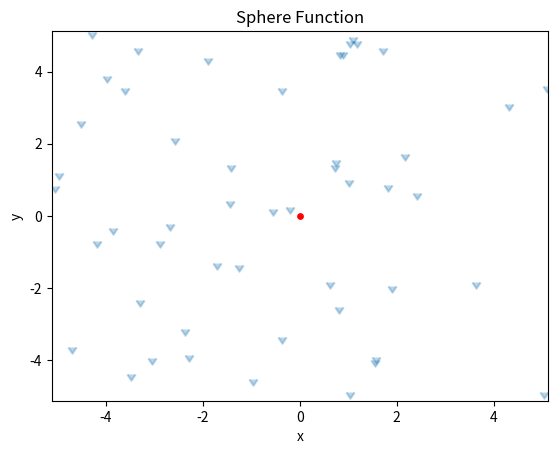
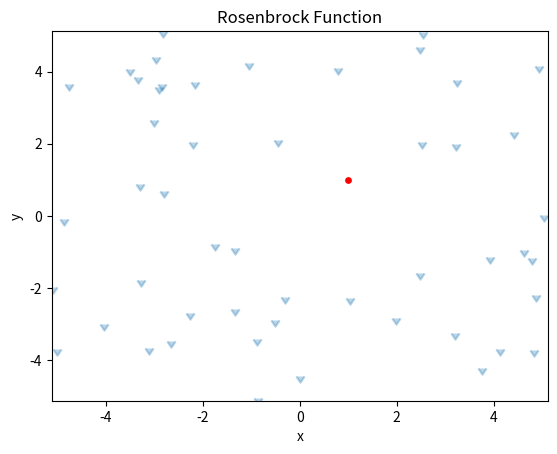
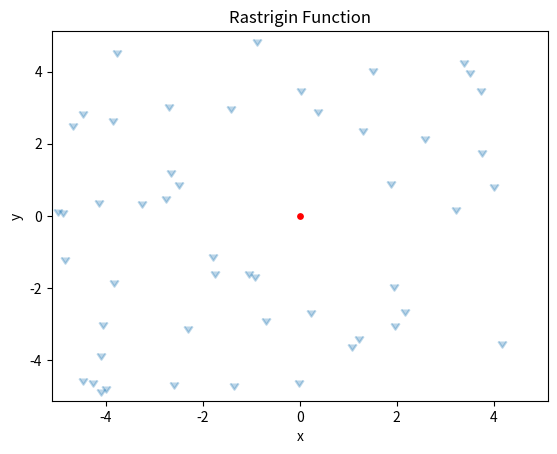

The script that saved these images, in order:
import matplotlib.pyplot as plt
import numpy as np
from matplotlib.animation import FuncAnimation


def sphere(x):
    return np.sum(np.square(x))


def rosenbrock(x):
    return np.sum(100 * np.square(x[1:] - np.square(x[:-1])) + np.square(1 - x[:-1]))


def rastrigin(x):
    n = len(x)
    A = 10
    return A * n + np.sum(np.square(x) - A * np.cos(2 * np.pi * x))


# Define the HBMO algorithm
def hbmo(cost_func, dim, pop_size, max_iter, crossover_prob, mutation_prob):
    lower_bound = -5.12
    upper_bound = 5.12
    pop = np.random.uniform(lower_bound, upper_bound, size=(pop_size, dim))

    fitness = np.zeros(pop_size)
    for i in range(pop_size):
        fitness[i] = cost_func(pop[i])

    populations = [pop.copy()]

    for _ in range(max_iter):
        prob = fitness / np.sum(fitness)

        # Scout bees
        scouts = np.zeros((pop_size, dim))
        for i in range(pop_size):
            idx = np.random.choice(pop_size, p=prob)
            scouts[i] = pop[idx]

        # Crossover
        children = np.zeros((pop_size, dim))
        for i in range(pop_size):
            idx1 = i
            idx2 = np.random.choice(pop_size)
            if np.random.rand() < crossover_prob:
                alpha = np.random.rand(dim)
                children[i] = alpha * pop[idx1] + (1 - alpha) * pop[idx2]
            else:
                children[i] = pop[idx1]

        # Mutation
        for i in range(pop_size):
            if np.random.rand() < mutation_prob:
                children[i] += np.random.normal(scale=0.1, size=dim)

        # Evaluate
        children_fitness = np.zeros(pop_size)
        for i in range(pop_size):
            children_fitness[i] = cost_func(children[i])

        new_pop = np.zeros((pop_size, dim))
        new_fitness = np.zeros(pop_size)
        for i in range(pop_size):
            if children_fitness[i] < fitness[i]:
                new_pop[i] = children[i]
                new_fitness[i] = children_fitness[i]
            else:
                new_pop[i] = pop[i]
                new_fitness[i] = fitness[i]

        # Update
        pop = new_pop
        fitness = new_fitness

        # Add population to list
        populations.append(pop.copy())

    best_idx = np.argmin(fitness)
    best_fitness = fitness[best_idx]
    best_solution = pop[best_idx]
    return best_solution, best_fitness, populations


def animate_bees(benchmark_name, best_solution, best_fitness, populations):
    print(benchmark_name + ":")
    print("Best solution found:", best_solution)
    print("Best fitness found:", best_fitness)

    # Create figure and axis
    fig, ax = plt.subplots()
    ax.set_xlim([-5.12, 5.12])
    ax.set_ylim([-5.12, 5.12])
    ax.set_xlabel("x")
    ax.set_ylabel("y")
    ax.set_title(f"{benchmark_name} Function")

    
    # Initialize scatter plot
    scat = ax.scatter([], [], marker=11, alpha=0.3)

    # Update function for animation
    def update(i):
        pop = populations[i]
        scat.set_offsets(pop)
        return (scat,)

    # Create animation
    anim = FuncAnimation(fig, update, frames=max_iter + 1, interval=100, blit=True)

    # Show animation
    plt.scatter(x=best_solution[0], y=best_solution[1], c='red', s=15)
    plt.show()
    print("=" * 100)

dim = 2
pop_size = 50
max_iter = 1000
crossover_prob = 0.5
mutation_prob = 0.1


# Run HBMO algorithm on Sphere function
sphere_best_solution, sphere_best_fitness, sphere_populations = hbmo(
    sphere, dim, pop_size, max_iter, crossover_prob, mutation_prob
)

# Run HBMO algorithm on Rosenbrock function
rosenbrock_best_solution, rosenbrock_best_fitness, rosenbrock_populations = hbmo(
    rosenbrock, dim, pop_size, max_iter, crossover_prob, mutation_prob
)

# Run HBMO algorithm on Rastrigin function
rastrigin_best_solution, rastrigin_best_fitness, rastrigin_populations = hbmo(
    rastrigin, dim, pop_size, max_iter, crossover_prob, mutation_prob
)

animate_bees(benchmark_name="Sphere", best_solution=sphere_best_solution, best_fitness=sphere_best_fitness, populations=sphere_populations)
animate_bees(benchmark_name="Rosenbrock", best_solution=rosenbrock_best_solution, best_fitness=rosenbrock_best_fitness, populations=rosenbrock_populations)
animate_bees(benchmark_name="Rastrigin", best_solution=rastrigin_best_solution, best_fitness=rastrigin_best_fitness, populations=rastrigin_populations)

